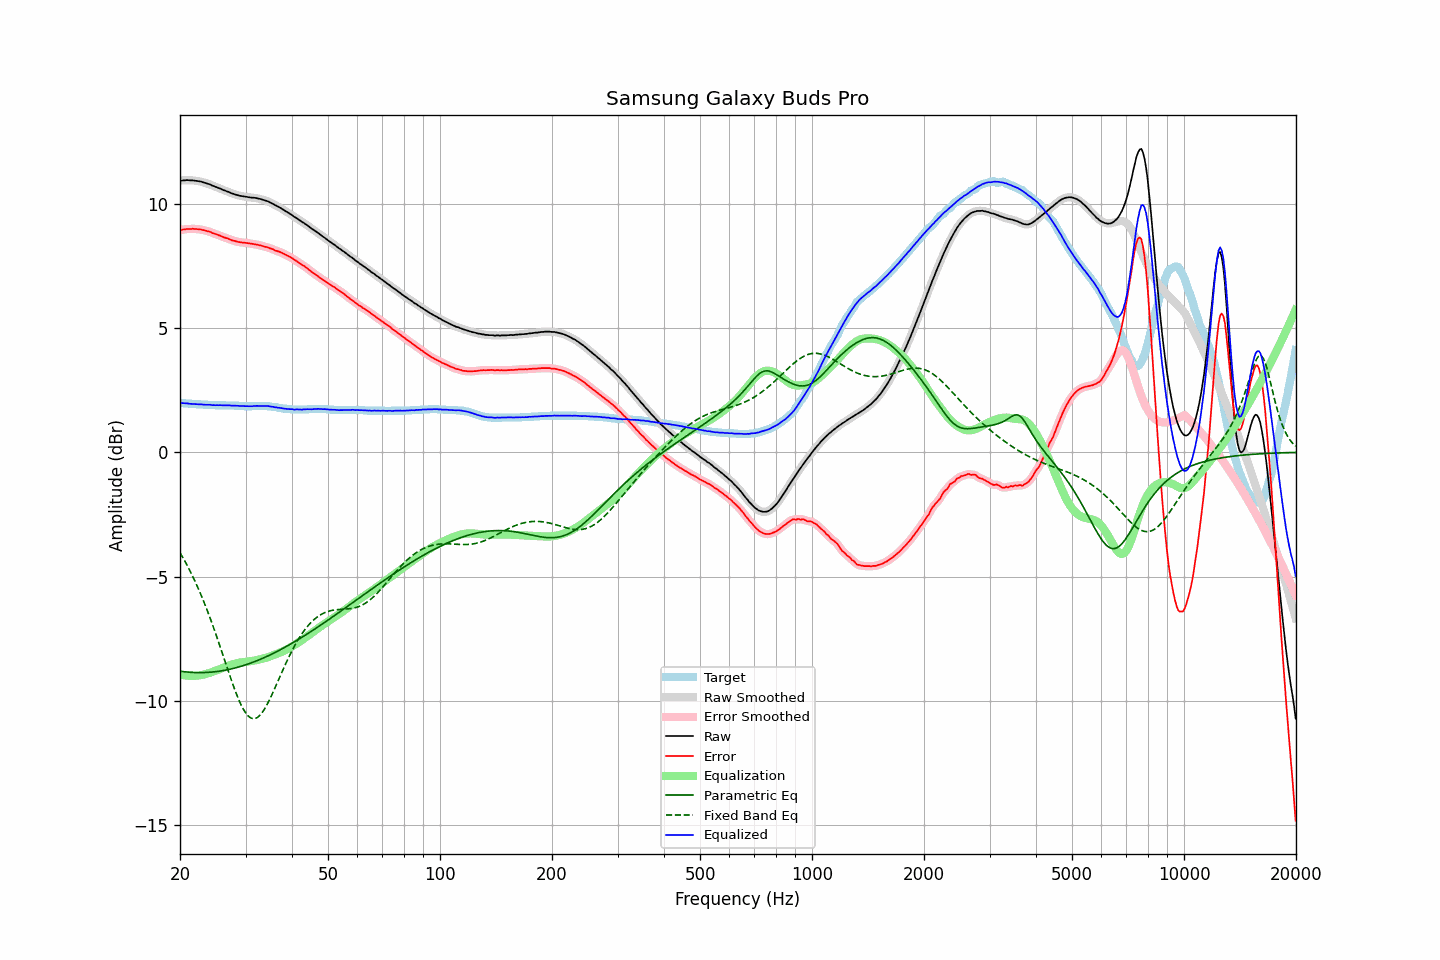

Values plotted in this chart, from the file beside it:
frequency, raw, error, smoothed, error_smoothed, equalization, parametric_eq, fixed_band_eq, equalized_raw, equalized_smoothed, target
20.00, 10.93, 8.94, 10.93, 8.94, -8.94, -8.81, -4.04, 1.99, 1.99, 1.99
20.20, 10.94, 8.95, 10.94, 8.95, -8.95, -8.82, -4.15, 1.98, 1.98, 1.99
20.40, 10.95, 8.97, 10.95, 8.97, -8.97, -8.82, -4.26, 1.98, 1.98, 1.98
20.61, 10.95, 8.97, 10.95, 8.98, -8.98, -8.83, -4.38, 1.97, 1.98, 1.98
20.81, 10.96, 8.99, 10.95, 8.99, -8.98, -8.84, -4.49, 1.97, 1.97, 1.97
21.02, 10.96, 8.99, 10.95, 8.99, -8.99, -8.85, -4.62, 1.97, 1.96, 1.97
21.23, 10.95, 8.99, 10.95, 8.99, -8.99, -8.85, -4.74, 1.95, 1.96, 1.96
21.44, 10.95, 8.99, 10.95, 8.99, -9.00, -8.85, -4.87, 1.95, 1.95, 1.96
21.66, 10.95, 9.00, 10.94, 9.00, -9.00, -8.86, -5.00, 1.95, 1.95, 1.95
21.87, 10.94, 8.99, 10.94, 8.99, -8.99, -8.86, -5.14, 1.94, 1.95, 1.95
22.09, 10.93, 8.99, 10.93, 8.99, -8.99, -8.86, -5.28, 1.94, 1.94, 1.94
22.31, 10.92, 8.98, 10.92, 8.98, -8.98, -8.87, -5.43, 1.94, 1.94, 1.94
22.54, 10.91, 8.97, 10.91, 8.97, -8.97, -8.87, -5.57, 1.93, 1.93, 1.94
22.76, 10.90, 8.97, 10.89, 8.97, -8.96, -8.87, -5.72, 1.93, 1.93, 1.93
22.99, 10.88, 8.95, 10.88, 8.95, -8.95, -8.86, -5.88, 1.92, 1.92, 1.93
23.22, 10.86, 8.94, 10.86, 8.94, -8.94, -8.86, -6.04, 1.92, 1.92, 1.92
23.45, 10.84, 8.92, 10.84, 8.92, -8.92, -8.86, -6.20, 1.92, 1.92, 1.92
23.69, 10.82, 8.90, 10.82, 8.91, -8.90, -8.86, -6.37, 1.91, 1.92, 1.92
23.92, 10.80, 8.89, 10.80, 8.89, -8.88, -8.85, -6.54, 1.91, 1.91, 1.91
24.16, 10.78, 8.87, 10.77, 8.86, -8.86, -8.85, -6.72, 1.91, 1.91, 1.91
24.40, 10.74, 8.83, 10.74, 8.84, -8.84, -8.84, -6.89, 1.90, 1.90, 1.91
24.65, 10.72, 8.81, 10.72, 8.81, -8.82, -8.84, -7.07, 1.90, 1.90, 1.91
24.89, 10.69, 8.79, 10.69, 8.79, -8.79, -8.83, -7.26, 1.90, 1.90, 1.90
25.14, 10.67, 8.77, 10.67, 8.77, -8.77, -8.82, -7.45, 1.90, 1.90, 1.90
25.39, 10.64, 8.74, 10.64, 8.74, -8.74, -8.81, -7.64, 1.90, 1.90, 1.90
25.65, 10.62, 8.72, 10.61, 8.72, -8.72, -8.80, -7.83, 1.90, 1.90, 1.90
25.91, 10.59, 8.69, 10.59, 8.69, -8.69, -8.79, -8.02, 1.90, 1.90, 1.90
26.16, 10.56, 8.66, 10.56, 8.66, -8.67, -8.78, -8.21, 1.89, 1.89, 1.90
26.43, 10.54, 8.64, 10.53, 8.64, -8.64, -8.77, -8.41, 1.90, 1.89, 1.90
26.69, 10.51, 8.62, 10.51, 8.62, -8.62, -8.76, -8.60, 1.89, 1.89, 1.89
26.96, 10.49, 8.60, 10.48, 8.60, -8.59, -8.74, -8.80, 1.89, 1.89, 1.89
27.23, 10.46, 8.57, 10.46, 8.57, -8.57, -8.73, -8.99, 1.89, 1.89, 1.89
27.50, 10.43, 8.54, 10.43, 8.55, -8.55, -8.71, -9.18, 1.88, 1.88, 1.89
27.77, 10.41, 8.52, 10.41, 8.52, -8.53, -8.70, -9.36, 1.88, 1.88, 1.89
28.05, 10.39, 8.51, 10.39, 8.51, -8.51, -8.68, -9.54, 1.88, 1.88, 1.88
28.33, 10.37, 8.49, 10.37, 8.49, -8.49, -8.67, -9.71, 1.88, 1.88, 1.88
28.62, 10.35, 8.47, 10.35, 8.47, -8.48, -8.65, -9.87, 1.87, 1.87, 1.88
28.90, 10.33, 8.46, 10.33, 8.46, -8.46, -8.63, -10.02, 1.86, 1.87, 1.87
29.19, 10.32, 8.45, 10.32, 8.45, -8.45, -8.61, -10.16, 1.86, 1.86, 1.87
29.48, 10.31, 8.44, 10.31, 8.44, -8.44, -8.59, -10.29, 1.86, 1.86, 1.87
29.78, 10.30, 8.44, 10.30, 8.44, -8.44, -8.57, -10.40, 1.86, 1.86, 1.86
30.08, 10.29, 8.43, 10.29, 8.43, -8.43, -8.55, -10.50, 1.86, 1.86, 1.86
30.38, 10.28, 8.42, 10.28, 8.42, -8.42, -8.53, -10.58, 1.86, 1.86, 1.86
30.68, 10.27, 8.41, 10.27, 8.41, -8.41, -8.50, -10.64, 1.86, 1.86, 1.86
30.99, 10.26, 8.40, 10.26, 8.40, -8.40, -8.48, -10.69, 1.86, 1.86, 1.86
31.30, 10.25, 8.39, 10.25, 8.39, -8.39, -8.46, -10.71, 1.85, 1.86, 1.86
31.61, 10.25, 8.38, 10.25, 8.38, -8.38, -8.43, -10.72, 1.87, 1.86, 1.87
31.93, 10.24, 8.37, 10.24, 8.37, -8.37, -8.41, -10.70, 1.87, 1.87, 1.87
32.24, 10.23, 8.36, 10.23, 8.36, -8.36, -8.38, -10.67, 1.87, 1.87, 1.87
32.57, 10.21, 8.34, 10.21, 8.34, -8.34, -8.36, -10.63, 1.87, 1.87, 1.87
32.89, 10.20, 8.33, 10.20, 8.33, -8.33, -8.33, -10.56, 1.87, 1.87, 1.87
33.22, 10.18, 8.31, 10.18, 8.31, -8.31, -8.30, -10.48, 1.87, 1.87, 1.87
33.55, 10.16, 8.29, 10.16, 8.29, -8.29, -8.27, -10.39, 1.86, 1.86, 1.87
33.89, 10.14, 8.27, 10.14, 8.27, -8.28, -8.24, -10.29, 1.86, 1.86, 1.87
34.23, 10.12, 8.26, 10.12, 8.26, -8.26, -8.21, -10.17, 1.86, 1.86, 1.86
34.57, 10.10, 8.24, 10.09, 8.24, -8.23, -8.18, -10.05, 1.86, 1.86, 1.86
34.92, 10.06, 8.21, 10.06, 8.22, -8.21, -8.15, -9.92, 1.85, 1.85, 1.85
35.27, 10.03, 8.19, 10.03, 8.19, -8.19, -8.12, -9.78, 1.84, 1.84, 1.84
35.62, 10.00, 8.17, 9.99, 8.16, -8.17, -8.09, -9.64, 1.83, 1.83, 1.83
35.97, 9.96, 8.13, 9.96, 8.14, -8.14, -8.06, -9.49, 1.81, 1.82, 1.83
... 635 more rows
